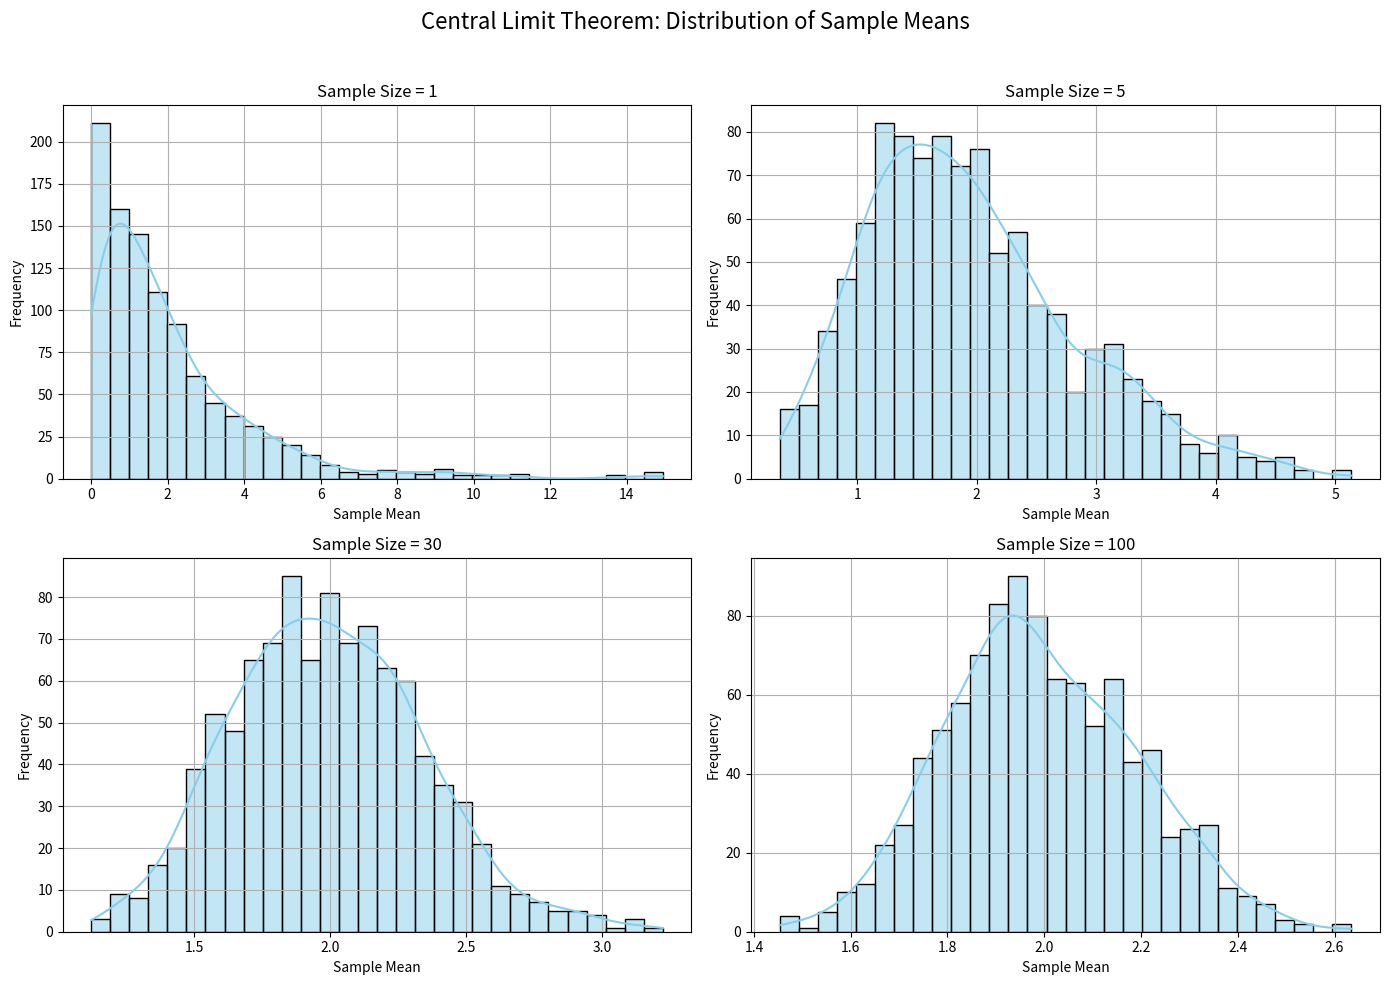

Python code for this plot:
import numpy as np
import matplotlib.pyplot as plt
import seaborn as sns
import pandas as pd

# Parameters
sample_sizes = [1, 5, 30, 100]  # Different sample sizes to observe CLT effect
num_experiments = 1000

# Prepare plot
plt.figure(figsize=(14, 10))

for idx, size in enumerate(sample_sizes, 1):
    sample_means = []

    # Generate sample means from a highly skewed distribution (exponential)
    for _ in range(num_experiments):
        sample = np.random.exponential(scale=2.0, size=size)
        sample_means.append(np.mean(sample))

    # Plot histogram of sample means
    plt.subplot(2, 2, idx)
    sns.histplot(sample_means, kde=True, color="skyblue", bins=30)
    plt.title(f"Sample Size = {size}")
    plt.xlabel("Sample Mean")
    plt.ylabel("Frequency")
    plt.grid(True)

plt.suptitle("Central Limit Theorem: Distribution of Sample Means", fontsize=16)
plt.tight_layout(rect=[0, 0, 1, 0.96])
plt.show()

# Confidence interval from last sample set
last_means = np.array(sample_means)
mean_estimate = np.mean(last_means)
std_error = np.std(last_means, ddof=1)
ci_95 = (mean_estimate - 1.96 * std_error, mean_estimate + 1.96 * std_error)

# Output estimated mean and 95% confidence interval
confidence_df = pd.DataFrame(
    {
        "Estimated Mean": [mean_estimate],
        "Standard Error": [std_error],
        "95% CI Lower Bound": [ci_95[0]],
        "95% CI Upper Bound": [ci_95[1]],
    }
)
print(confidence_df)
